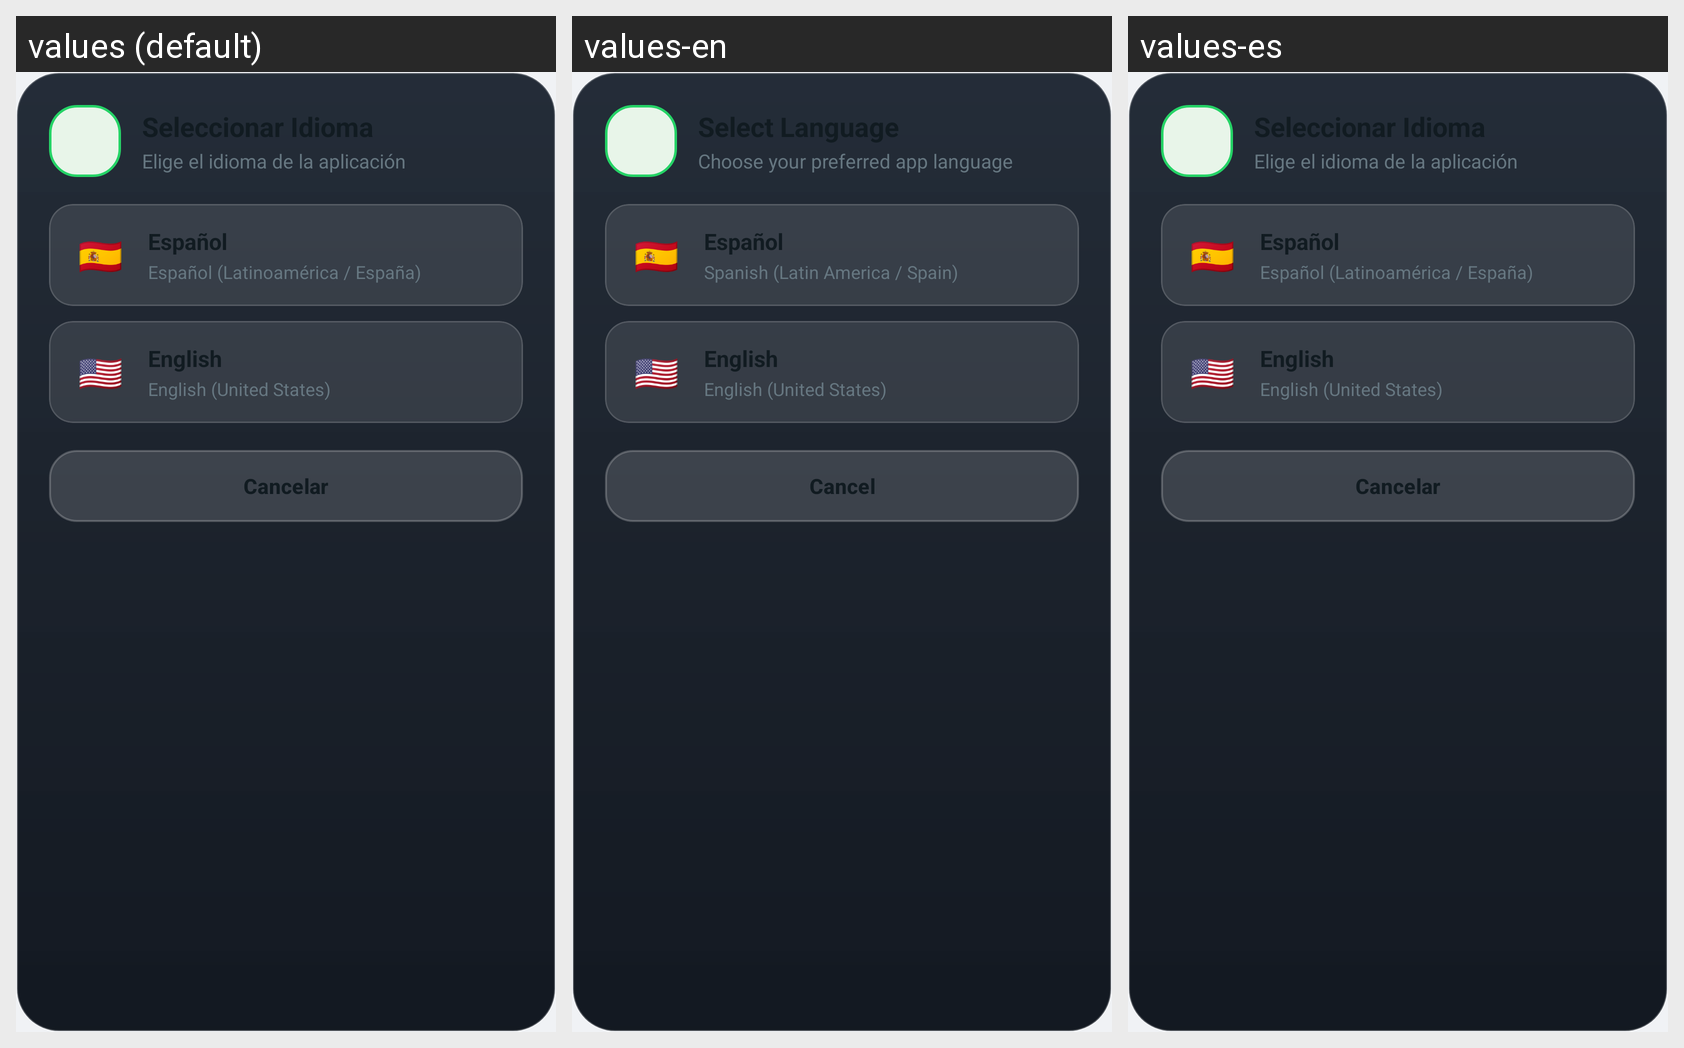

This grid shows one Android layout under several languages. Give, for every string resource on the screen, its name, the default text and each shown locale's text.
Android screen res/layout/dialog_language_selector.xml rendered under 3 locales, left to right: values (default), values-en, values-es. Device: Nexus 5 (rendered at 1080×1920; each locale shown at half size, 540×960, under a caption strip naming it); theme Theme.WhatsAppStickerMaker.
Strings drawn on this screen, with the default value and each locale's value (text and hints the layout hard-codes, and strings that could not be matched under every locale, appear in the picture but are not listed):

lang_selector_subtitle
  values: Elige el idioma de la aplicación
  values-en: Choose your preferred app language
  values-es: Elige el idioma de la aplicación

lang_spanish
  values: Español
  values-en: Español
  values-es: Español

lang_spanish_sub
  values: Español (Latinoamérica / España)
  values-en: Spanish (Latin America / Spain)
  values-es: Español (Latinoamérica / España)

lang_english
  values: English
  values-en: English
  values-es: English

lang_english_sub
  values: English (United States)
  values-en: English (United States)
  values-es: English (United States)

cancel
  values: Cancelar
  values-en: Cancel
  values-es: Cancelar
